Dataset: defect_type (GitHub, iz0301/AFRL-Capstone-2020). Classes: eraser mark defect, none, pencil mark defect.

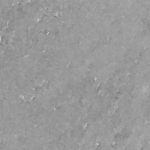
Label: none

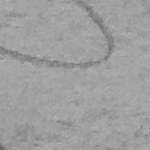
Label: pencil mark defect

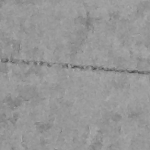
Label: none

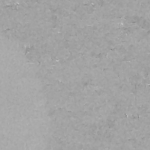
Label: eraser mark defect

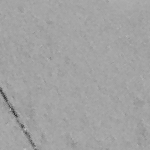
Label: eraser mark defect

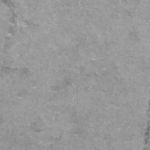
Label: pencil mark defect
